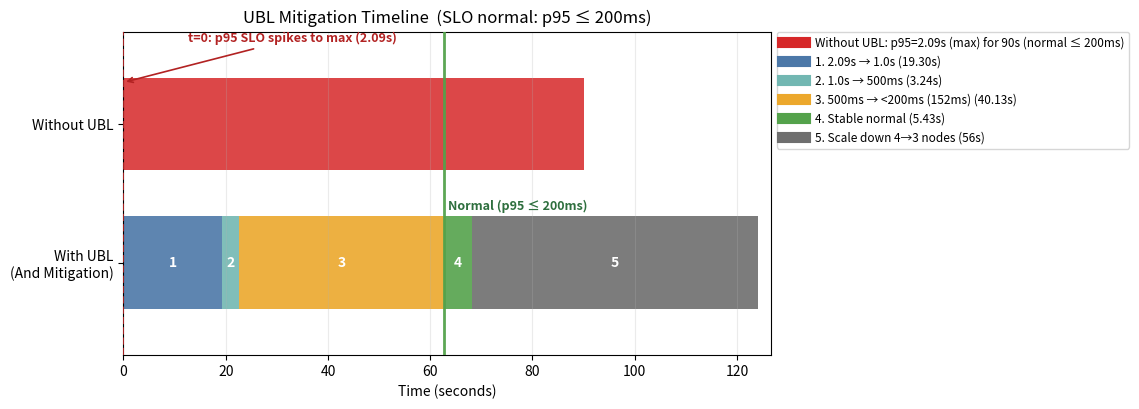

Recreate this plot in Python.
#!/usr/bin/env python3
"""
Gantt-like timeline comparing "Without UBL" vs "With UBL (And Mitigation)".

X axis: time (seconds)
Y axis: two lanes
"""

from __future__ import annotations

import argparse
from pathlib import Path
from typing import List, Tuple


def _segments_with_starts(durations: List[float]) -> List[Tuple[float, float]]:
    segs: List[Tuple[float, float]] = []
    t = 0.0
    for d in durations:
        segs.append((t, float(d)))
        t += float(d)
    return segs


def main() -> None:
    ap = argparse.ArgumentParser(description="Plot Gantt-like UBL mitigation timeline")
    ap.add_argument("--output", type=Path, default=Path("artifacts/gantt_ubl_mitigation.png"))
    ap.add_argument("--title", type=str, default="UBL Mitigation Timeline")
    ap.add_argument(
        "--slo-threshold-ms",
        type=float,
        default=200.0,
        help="SLO p95 threshold that defines 'normal' (default: 200ms)",
    )
    ap.add_argument(
        "--label-style",
        choices=["inside", "legend"],
        default="legend",
        help="How to display segment labels (default: legend to avoid overlap)",
    )
    ap.add_argument(
        "--no-initial-spike-marker",
        action="store_true",
        help="Disable the t=0 p95 max spike marker/annotation",
    )
    args = ap.parse_args()

    # Lane 1: Without UBL
    without_total = 90.0
    without_label = "p95=2.09s (max) for 90s"

    # Lane 2: With UBL (And Mitigation)
    # Durations (seconds) and labels (keep user-provided wording/values)
    with_durations = [19.30, 3.24, 40.13, 5.43, 56.00]
    with_labels = [
        "2.09s → 1.0s (19.30s)",
        "1.0s → 500ms (3.24s)",
        "500ms → <200ms (152ms) (40.13s)",
        "Stable normal (5.43s)",
        "Scale down 4→3 nodes (56s)",
    ]

    import matplotlib.pyplot as plt  # type: ignore

    fig, ax = plt.subplots(figsize=(11.5, 4.2), dpi=180)

    lane_height = 0.8
    y_without = 2.0
    y_with = 0.8

    # Without UBL bar
    ax.broken_barh([(0.0, without_total)], (y_without, lane_height), facecolors="#D62728", alpha=0.85)
    if args.label_style == "inside":
        ax.text(
            without_total / 2.0,
            y_without + lane_height / 2.0,
            without_label,
            ha="center",
            va="center",
            fontsize=9,
            color="white",
            fontweight="bold",
        )

    # With UBL bars (multiple segments)
    segs = _segments_with_starts(with_durations)
    # Color palette by "personality" of stages:
    # 1: response/mitigation kick-in (blue), 2: rapid improvement (teal),
    # 3: recovery to normal checkpoint (amber), 4: stable normal (green), 5: scale down (gray).
    colors = ["#4C78A8", "#72B7B2", "#ECA82C", "#54A24B", "#6E6E6E"]
    legend_handles = []
    legend_labels = []
    for i, ((start, dur), label, col) in enumerate(zip(segs, with_labels, colors), start=1):
        ax.broken_barh([(start, dur)], (y_with, lane_height), facecolors=col, alpha=0.90)
        if args.label_style == "inside":
            ax.text(
                start + dur / 2.0,
                y_with + lane_height / 2.0,
                label,
                ha="center",
                va="center",
                fontsize=8.2,
                color="white",
                fontweight="bold",
            )
        else:
            # Put a small step number inside the bar and list details in legend.
            ax.text(
                start + dur / 2.0,
                y_with + lane_height / 2.0,
                str(i),
                ha="center",
                va="center",
                fontsize=10,
                color="white",
                fontweight="bold",
            )
            legend_handles.append(plt.Line2D([0], [0], color=col, lw=8))
            legend_labels.append(f"{i}. {label}")

    if args.label_style == "legend":
        slo_thr = float(args.slo_threshold_ms)
        # Round nicely for display (e.g., 200.0 -> 200).
        slo_thr_s = f"{int(slo_thr)}ms" if abs(slo_thr - int(slo_thr)) < 1e-9 else f"{slo_thr:g}ms"
        legend_handles.insert(0, plt.Line2D([0], [0], color="#D62728", lw=8))
        legend_labels.insert(0, f"Without UBL: {without_label} (normal ≤ {slo_thr_s})")
        ax.legend(
            legend_handles,
            legend_labels,
            loc="upper left",
            bbox_to_anchor=(1.01, 1.0),
            borderaxespad=0.0,
            frameon=True,
            fontsize=8.5,
        )

    # Axes / labels
    ax.set_ylim(0.4, 3.2)
    ax.set_xlim(0.0, max(without_total, sum(with_durations)) * 1.02)
    ax.set_yticks([y_without + lane_height / 2.0, y_with + lane_height / 2.0])
    ax.set_yticklabels(["Without UBL", "With UBL\n(And Mitigation)"])
    ax.set_xlabel("Time (seconds)")
    # Include threshold in the title so it survives cropping/legend changes.
    slo_thr = float(args.slo_threshold_ms)
    slo_thr_s = f"{int(slo_thr)}ms" if abs(slo_thr - int(slo_thr)) < 1e-9 else f"{slo_thr:g}ms"
    ax.set_title(f"{args.title}  (SLO normal: p95 ≤ {slo_thr_s})")
    ax.grid(axis="x", alpha=0.25)

    # Single visual cue: when UBL returns the system to "normal" (≤ threshold).
    # This is the boundary between step 3 (improving) and step 4 (stable normal).
    t_normal = float(with_durations[0] + with_durations[1] + with_durations[2])
    ax.axvline(t_normal, color="#54A24B", linestyle="-", linewidth=2.0, alpha=0.95, zorder=6)
    ax.text(
        t_normal + max(0.4, ax.get_xlim()[1] * 0.006),
        y_with + lane_height + 0.03,
        f"Normal (p95 ≤ {slo_thr_s})",
        ha="left",
        va="bottom",
        fontsize=9,
        color="#2E6F3E",
        fontweight="bold",
    )

    # Explicitly mark the initial SLO spike event at t=0.
    if not args.no_initial_spike_marker:
        spike_color = "#B22222"  # dark red
        ax.axvline(0.0, color=spike_color, linestyle="--", linewidth=1.4, alpha=0.95, zorder=5)
        # Annotate near the top lane so it doesn't clash with legend (legend is outside).
        ax.annotate(
            "t=0: p95 SLO spikes to max (2.09s)",
            xy=(0.0, y_without + lane_height * 0.95),
            xytext=(max(2.0, ax.get_xlim()[1] * 0.10), y_without + lane_height * 1.35),
            textcoords="data",
            ha="left",
            va="bottom",
            fontsize=9,
            color=spike_color,
            fontweight="bold",
            arrowprops=dict(arrowstyle="->", color=spike_color, lw=1.2),
        )

    fig.tight_layout()
    args.output.parent.mkdir(parents=True, exist_ok=True)
    fig.savefig(args.output, bbox_inches="tight")
    print(f"[OK] Wrote chart to {args.output}")


if __name__ == "__main__":
    main()
